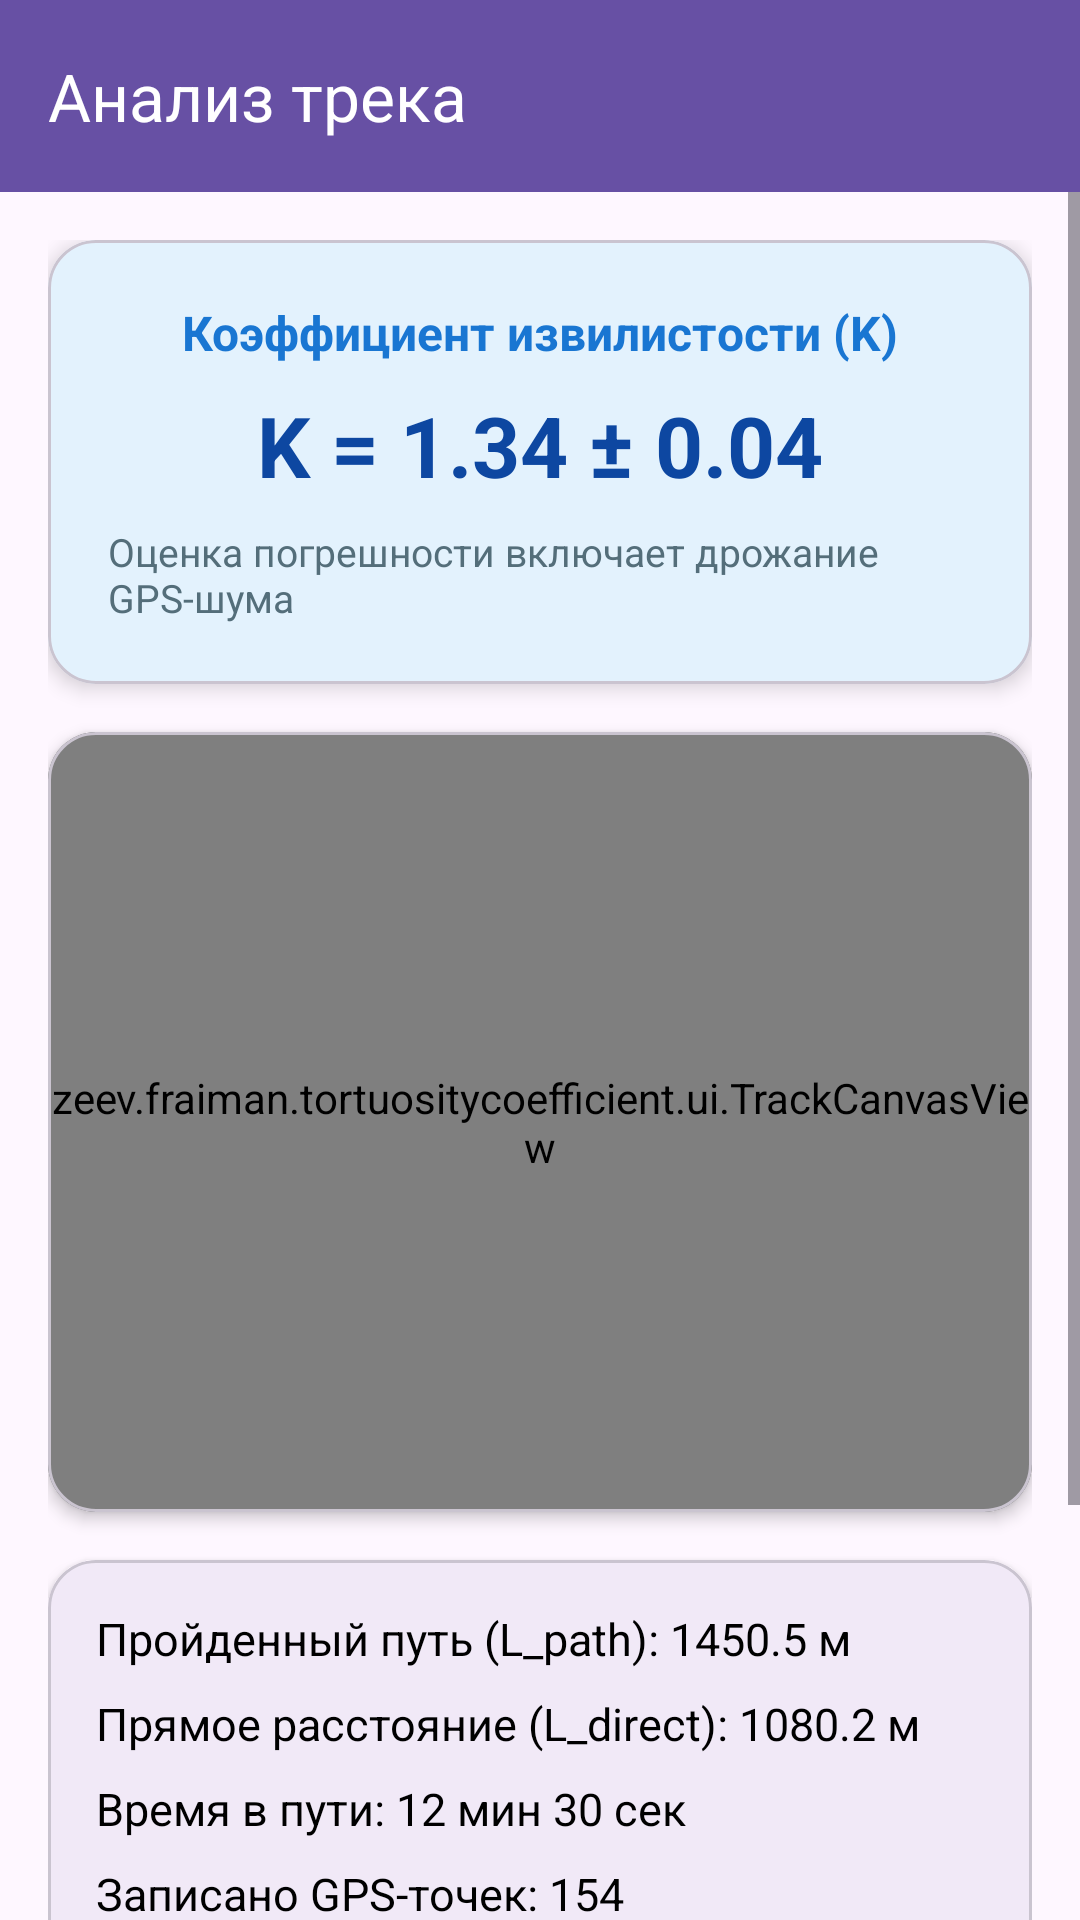

This screen was rendered from an Android layout file. Write that file and the resources it references.
<!-- AndroidManifest.xml: application theme Theme.TortuosityCoefficient -->
<!-- res/layout/activity_analysis.xml -->
<?xml version="1.0" encoding="utf-8"?>
<LinearLayout xmlns:android="http://schemas.android.com/apk/res/android"
    xmlns:app="http://schemas.android.com/apk/res-auto"
    android:layout_width="match_parent"
    android:layout_height="match_parent"
    android:orientation="vertical">

    <com.google.android.material.appbar.MaterialToolbar
        android:id="@+id/toolbarAnalysis"
        android:layout_width="match_parent"
        android:layout_height="?attr/actionBarSize"
        android:background="?attr/colorPrimary"
        android:theme="@style/ThemeOverlay.AppCompat.Dark.ActionBar"
        app:popupTheme="@style/ThemeOverlay.AppCompat.Light"
        app:title="Анализ трека"
        app:titleTextColor="@android:color/white" />

    <ScrollView
        android:layout_width="match_parent"
        android:layout_height="match_parent">

        <LinearLayout
            android:layout_width="match_parent"
            android:layout_height="wrap_content"
            android:orientation="vertical"
            android:padding="16dp">

            
            <com.google.android.material.card.MaterialCardView
                android:layout_width="match_parent"
                android:layout_height="wrap_content"
                android:layout_marginBottom="16dp"
                app:cardBackgroundColor="#E3F2FD"
                app:cardCornerRadius="16dp"
                app:cardElevation="4dp">

                <LinearLayout
                    android:layout_width="match_parent"
                    android:layout_height="wrap_content"
                    android:gravity="center"
                    android:orientation="vertical"
                    android:padding="20dp">

                    <TextView
                        android:layout_width="wrap_content"
                        android:layout_height="wrap_content"
                        android:text="Коэффициент извилистости (K)"
                        android:textColor="#1976D2"
                        android:textSize="16sp"
                        android:textStyle="bold" />

                    <TextView
                        android:id="@+id/tvAnalysisK"
                        android:layout_width="wrap_content"
                        android:layout_height="wrap_content"
                        android:layout_marginVertical="8dp"
                        android:text="K = 1.34 ± 0.04"
                        android:textColor="#0D47A1"
                        android:textSize="28sp"
                        android:textStyle="bold" />

                    <TextView
                        android:id="@+id/tvAnalysisNoiseHint"
                        android:layout_width="wrap_content"
                        android:layout_height="wrap_content"
                        android:text="Оценка погрешности включает дрожание GPS-шума"
                        android:textColor="#546E7A"
                        android:textSize="13sp" />
                </LinearLayout>
            </com.google.android.material.card.MaterialCardView>

            
            <com.google.android.material.card.MaterialCardView
                android:layout_width="match_parent"
                android:layout_height="260dp"
                android:layout_marginBottom="16dp"
                app:cardCornerRadius="16dp"
                app:cardElevation="3dp">

                <zeev.fraiman.tortuositycoefficient.ui.TrackCanvasView
                    android:id="@+id/analysisCanvasView"
                    android:layout_width="match_parent"
                    android:layout_height="match_parent" />
            </com.google.android.material.card.MaterialCardView>

            
            <com.google.android.material.card.MaterialCardView
                android:layout_width="match_parent"
                android:layout_height="wrap_content"
                android:layout_marginBottom="16dp"
                app:cardCornerRadius="16dp"
                app:cardElevation="3dp">

                <LinearLayout
                    android:layout_width="match_parent"
                    android:layout_height="wrap_content"
                    android:orientation="vertical"
                    android:padding="16dp">

                    <TextView
                        android:id="@+id/tvAnalysisPathLength"
                        android:layout_width="match_parent"
                        android:layout_height="wrap_content"
                        android:text="Пройденный путь (L_path): 1450.5 м"
                        android:textColor="@android:color/black"
                        android:textSize="15sp" />

                    <TextView
                        android:id="@+id/tvAnalysisDirectDistance"
                        android:layout_width="match_parent"
                        android:layout_height="wrap_content"
                        android:layout_marginTop="8dp"
                        android:text="Прямое расстояние (L_direct): 1080.2 м"
                        android:textColor="@android:color/black"
                        android:textSize="15sp" />

                    <TextView
                        android:id="@+id/tvAnalysisDuration"
                        android:layout_width="match_parent"
                        android:layout_height="wrap_content"
                        android:layout_marginTop="8dp"
                        android:text="Время в пути: 12 мин 30 сек"
                        android:textColor="@android:color/black"
                        android:textSize="15sp" />

                    <TextView
                        android:id="@+id/tvAnalysisPoints"
                        android:layout_width="match_parent"
                        android:layout_height="wrap_content"
                        android:layout_marginTop="8dp"
                        android:text="Записано GPS-точек: 154"
                        android:textColor="@android:color/black"
                        android:textSize="15sp" />
                </LinearLayout>
            </com.google.android.material.card.MaterialCardView>

            
            <com.google.android.material.textfield.TextInputLayout
                android:id="@+id/tilTrackTitle"
                style="@style/Widget.MaterialComponents.TextInputLayout.OutlinedBox"
                android:layout_width="match_parent"
                android:layout_height="wrap_content"
                android:hint="Название трека">

                <com.google.android.material.textfield.TextInputEditText
                    android:id="@+id/etTrackTitle"
                    android:layout_width="match_parent"
                    android:layout_height="wrap_content"
                    android:inputType="textCapSentences"
                    android:text="Прогулка" />
            </com.google.android.material.textfield.TextInputLayout>

            <Button
                android:id="@+id/btnSaveTrack"
                android:layout_width="match_parent"
                android:layout_height="56dp"
                android:layout_marginTop="16dp"
                android:text="Сохранить в архив"
                android:textSize="16sp" />

        </LinearLayout>
    </ScrollView>

</LinearLayout>
<!-- resources referenced by this layout -->
<resources>
  <style name="Theme.TortuosityCoefficient" parent="Base.Theme.TortuosityCoefficient" />
  <style name="Base.Theme.TortuosityCoefficient" parent="Theme.Material3.DayNight.NoActionBar">
          
          
      </style>
</resources>
